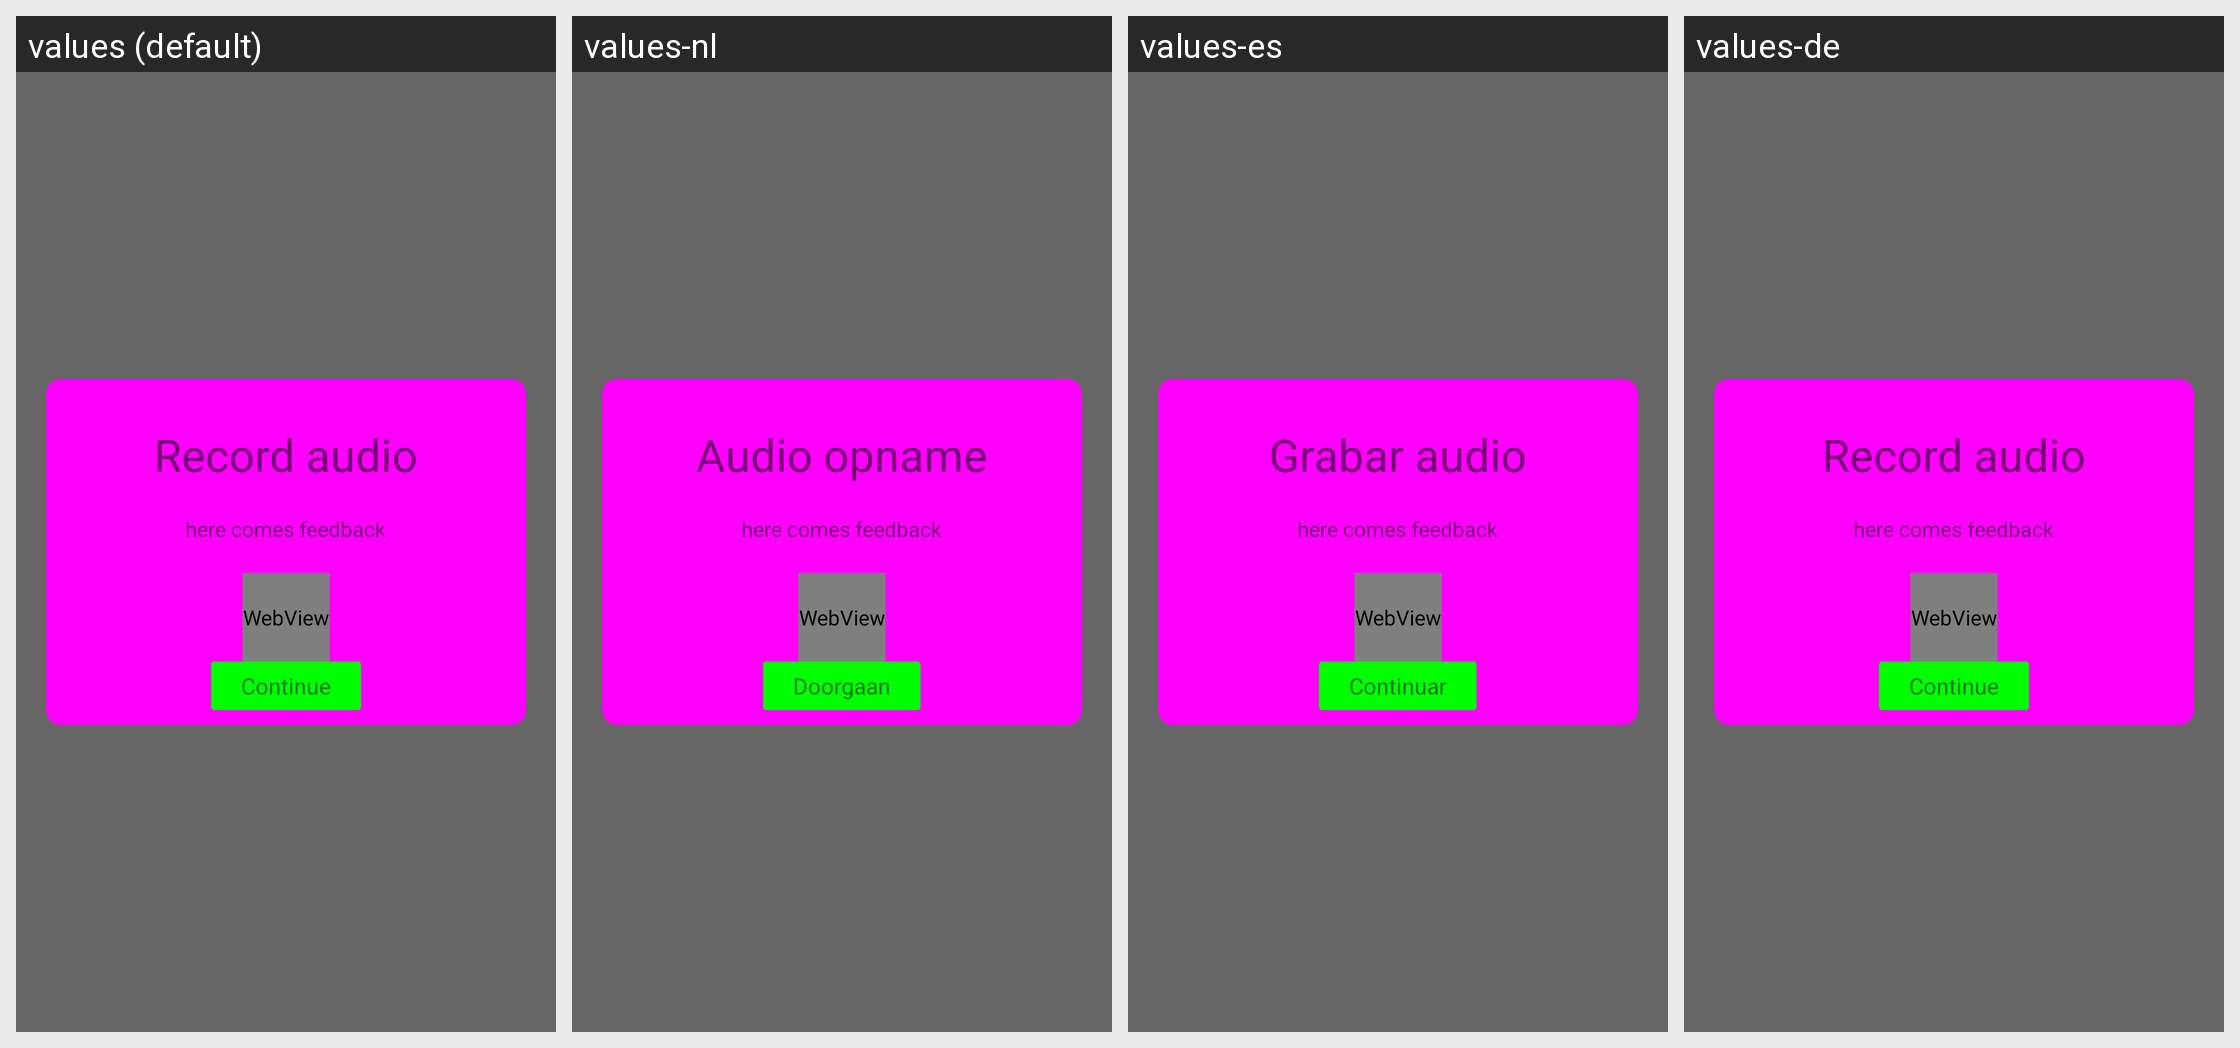

Strings drawn on this Android screen and how each of the app's shown locales translates them:
Android screen res/layout/game_general_item_feedback.xml rendered under 4 locales, left to right: values (default), values-nl, values-es, values-de. Device: Nexus 5 (rendered at 1080×1920; each locale shown at half size, 540×960, under a caption strip naming it); theme Theme.MaterialComponents.DayNight.NoActionBar.
Strings drawn on this screen, with the default value and each locale's value (text and hints the layout hard-codes, and strings that could not be matched under every locale, appear in the picture but are not listed):

recordAudio
  values: Record audio
  values-nl: Audio opname
  values-es: Grabar audio
  values-de: Record audio

continueMessage
  values: Continue
  values-nl: Doorgaan
  values-es: Continuar
  values-de: Continue
